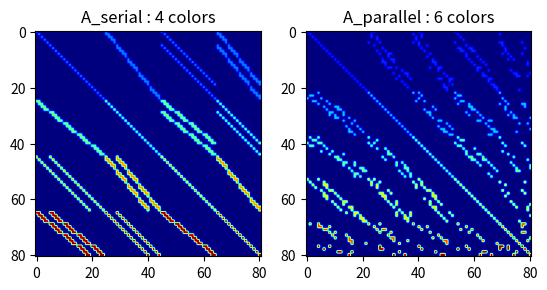

The matplotlib source for this figure:
""" develop algorithm for parallel graph coloring (demonstrate on CPU serial here first) """

import numpy as np
import matplotlib.pyplot as plt

""" inputs """
# plate problem,
# nxe = 4
nxe = 8
# nxe = 16
# nxe = 32
# nxe = 64
# nxe = 128

nx = nxe + 1
N = nx**2

# batch fraction for randomized parallel coloring
# randomized smaller batches should have less parallel update conflicts => resulting in more parallel and lower # of colors
# batch_frac = 0.2
batch_frac = 0.1

# maybe look at probabilities of nodes in batch being adjacent or connected based on batch size?
# maybe it can still settle and decrease colors later?

""" create element connectivity and init colors """
parallel_colors = np.zeros(N)

elem_conn = []
for ielem in range(nxe**2):
    ixe, iye = ielem % nxe, ielem // nxe
    _node = iye * nx + ixe
    nodes = [_node, _node + 1, _node + nx + 1, _node + nx]
    elem_conn += [nodes]

# also need to convert this to list of adjacent nodes.. in dict?
adj_nodes_dict = {inode:[] for inode in range(N)}
for loc_nodes in elem_conn:
    for inode in loc_nodes:
        for jnode in loc_nodes:
            if jnode == inode: continue # don't include node in itself the adjacency list
            adj_nodes_dict[inode] += [jnode]

# now make unique
for inode in range(N):
    adj_nodes_dict[inode] = list(np.unique(np.array(adj_nodes_dict[inode])))

# print(f"{adj_nodes_dict=}")
# exit()

""" demo the coloring algorithm as if in parallel """

def get_min_color(_adj_colors):
    for _color in range(1, 20):
        if not(_color in _adj_colors): return _color
    return None

batch_size = int(N * batch_frac)
# NOTE : red-black GS would not work for 4-node finite elements (because up to 8 nodal connections)

for i_outer in range(300):

    # get current num unique colors
    n_unique_colors = np.unique(parallel_colors[parallel_colors > 0]).shape[0]

    print(f"{i_outer=} {n_unique_colors=}")

    # choose random batch (no repeats)
    rand_batch = np.random.permutation(N)[:batch_size]
    # print(F"{rand_batch=}")

    # copy out current colors since in parallel you can't see changes of other procs of threads, etc.
    current_colors = parallel_colors.copy()

    # now plot each iteration..
    # if i_outer % 10 == 0:
    #     COLOR_MAT = np.reshape(current_colors.copy(), (nx, nx))
    #     plt.imshow(COLOR_MAT, cmap='jet')
    #     plt.show()

    for inode in rand_batch:
        adj_nodes = adj_nodes_dict[inode]
        adj_colors = current_colors[adj_nodes]
        parallel_colors[inode] = get_min_color(adj_colors)

    # can speedu

    # check how many nodes could be decreased (conv)
    can_decrease = 0
    for inode in range(N):
        adj_nodes = adj_nodes_dict[inode]
        adj_colors = parallel_colors[adj_nodes]
        can_dec = parallel_colors[inode] != get_min_color(adj_colors)

        can_decrease += int(can_dec)
    print(f"\t{can_decrease=}")
    if can_decrease == 0: break

# versus greedy one
greedy_colors = np.zeros(N)
for inode in range(N):
    adj_nodes = adj_nodes_dict[inode]
    adj_colors = greedy_colors[adj_nodes]
    greedy_colors[inode] = get_min_color(adj_colors)
n_greedy_colors = np.unique(greedy_colors[greedy_colors > 0]).shape[0]
print(f'{n_greedy_colors=}')


# compare greedy vs parallel coloring
fig, ax = plt.subplots(1, 2)

SERIAL_COLOR_MAT = np.reshape(greedy_colors.copy(), (nx, nx))
ax[0].imshow(SERIAL_COLOR_MAT, cmap='jet')
ax[0].set_title(f"Serial : {n_greedy_colors} colors")

GPU_COLOR_MAT = np.reshape(current_colors.copy(), (nx, nx))
ax[1].imshow(GPU_COLOR_MAT, cmap='jet')
ax[1].set_title(f"Parallel : {n_unique_colors} colors")
plt.show()


# show matrix sparsities..
# construct init 

def get_matrix_sparsity(colors):
    # get permutation vec from the colors
    n_colors = np.unique(colors).shape[0]
    i_perm = np.zeros(N, dtype=np.int32)
    perm = np.zeros(N, dtype=np.int32)
    ct = 0
    for i_color in range(1, n_colors + 1):
        for i in range(N):
            if colors[i] == i_color: 
                i_perm[ct] = i
                perm[i] = ct
                ct += 1

    # print(f'{colors=}')
    # print(f'{perm=}')

    # get matrix sparsity (no reorder first)
    A = np.zeros((N, N))
    for elem_nodes in elem_conn:
        elem_colors = colors[elem_nodes]
        for j in elem_nodes:
            A[elem_nodes, j] = elem_colors

    # plt.imshow(A)
    # plt.show()
    
    # now reorder
    A_perm = A[i_perm,:][:,i_perm]

    # plt.imshow(A_perm)
    # plt.show()

    # now also nan the zeros..
    # A_perm[A_perm == 0.0] = np.nan

    # plt.imshow(A_perm)
    # plt.show()
    return A_perm

A_greedy = get_matrix_sparsity(greedy_colors)
A_parallel = get_matrix_sparsity(parallel_colors)

plt.close('all')
fig, ax = plt.subplots(1, 2)

ax[0].imshow(A_greedy, cmap='jet')
ax[0].set_title(f"A_serial : {n_greedy_colors} colors")

ax[1].imshow(A_parallel, cmap='jet')
ax[1].set_title(f"A_parallel : {n_unique_colors} colors")
plt.show()